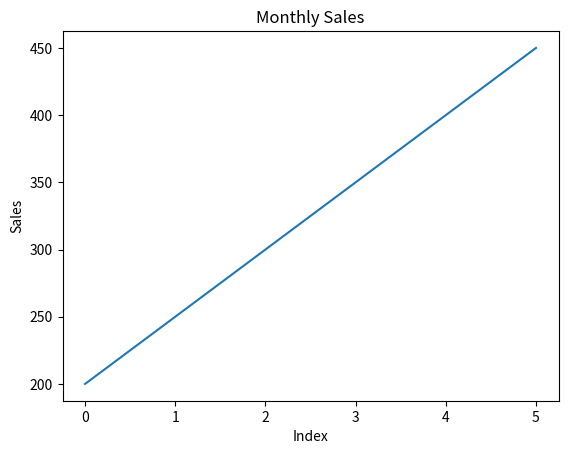
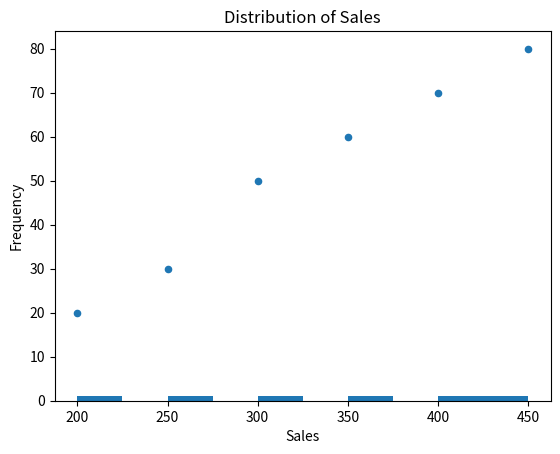

Python code for these plots, in order:
import pandas as pd

# Create a sample DataFrame
sample_data = {
    'Name': ['Alice', 'Bob', 'Charlie', 'David', 'Eva'],
    'Age': [23, 35, 45, 22, 30],
    'City': ['New York', 'Los Angeles', 'Chicago', 'Houston', 'Phoenix'],
    'Salary': [70000, 80000, 120000, 90000, 85000]
}

# Convert the dictionary to a DataFrame
df = pd.DataFrame(sample_data)

# Display the DataFrame
print(df)


# Display the DataFrame
df


# Display the first few rows
print("Displaying the first few rows of the DataFrame:")
print(df.head())
print("############################################################")

# Show summary statistics
print("Summary statistics of the DataFrame:")
print(df.describe())
print("############################################################")

# Show DataFrame info
print("Information about the DataFrame (including data types and non-null counts):")
df.info()  # info() directly prints the output, no need for print()
print("############################################################")

# Check the DataFrame's shape
print("The shape of the DataFrame (rows, columns):")
print(df.shape)
print("############################################################")

# Display column names
print("Column names of the DataFrame:")
print(df.columns)
print("############################################################")

# Check the data types of each column
print("Data types of each column in the DataFrame:")
print(df.dtypes)
print("############################################################")



# Select a column
print("Selecting the 'City' column:")
column = df['City']
print(column)
print("############################################################")

# Select multiple columns
print("Selecting multiple columns: 'Name' and 'Age':")
multiple_columns = df[['Name', 'Age']]
print(multiple_columns)
print("############################################################")

# Select rows by index
print("Selecting a row by index (index 0 corresponds to Alice):")
row = df.iloc[0]  # Alice is at index 0
print(row)
print("############################################################")

# Select rows by label
print("Selecting specific columns for row with label/index 1 (which is Bob):")
label_row = df.loc[1, ['Name', 'City', 'Salary']]  # Row 1 is Bob
print(label_row)
print("############################################################")

# Access a single value by row and column position
print("Accessing a single value by row and column position (Row 0, Column 0):")
value = df.iat[0, 0]
print(value)
print("############################################################")



import pandas as pd
import numpy as np

# Create a sample DataFrame with missing values, specific values to replace, and duplicate rows
sample_data = {
    'Name': ['Alice', 'Bob', 'Charlie', 'David', 'Eva', 'Bob'],
    'Age': [23, np.nan, 45, 22, 30, np.nan],
    'City': ['New York', 'Los Angeles', 'Chicago', 'Houston', 'Phoenix', 'Los Angeles'],
    'Salary': [70000, 80000, 120000, np.nan, 85000, 80000]
}

df = pd.DataFrame(sample_data)

# Display the DataFrame
print(df)

# Remove missing values
print("Removing rows with missing values (NaN):")
df_cleaned = df.dropna()
print(df_cleaned)
print("############################################################")

# Fill missing values
print("Filling missing values (NaN) with 0:")
df_filled = df.fillna(0)
print(df_filled)
print("############################################################")

# Replace specific values
print("Replacing occurrences of 'old_value' with 'new_value':")
df_replaced = df.replace('old_value', 'new_value')
print(df_replaced)
print("############################################################")

# Remove duplicate rows
print("Removing duplicate rows from the DataFrame:")
df_no_duplicates = df.drop_duplicates()
print(df_no_duplicates)
print("############################################################")


import pandas as pd
import numpy as np

# Create a sample DataFrame for aggregation and grouping examples
sample_data = {
    'Department': ['HR', 'Finance', 'IT', 'HR', 'IT', 'Finance', 'HR'],
    'Employees': [5, 10, 25, 8, 15, 12, 9],
    'Salary': [50000, 60000, 120000, 55000, 110000, 65000, 52000],
    'Bonus': [5000, 6000, 12000, 5500, 11000, np.nan, 5200]
}

df = pd.DataFrame(sample_data)

# Display the DataFrame
print(df)

df

# Sum values
print("Summing the values in the 'Salary' column:")
total_sum = df['Salary'].sum()
print(f"Total sum of Salary: {total_sum}")
print("############################################################")

# Mean values
print("Calculating the mean (average) of the 'Salary' column:")
mean_value = df['Salary'].mean()
print(f"Mean Salary: {mean_value}")
print("############################################################")

# Group by a column and compute the mean
print("Grouping by the 'Department' column and computing the mean of each group:")
grouped_mean = df.groupby('Department').mean(numeric_only=True)
print(grouped_mean)
print("############################################################")

# Count non-null values
print("Counting non-null values in the 'Bonus' column:")
count_values = df['Bonus'].count()
print(f"Count of non-null Bonus values: {count_values}")
print("############################################################")


import pandas as pd

# Create a sample DataFrame for sorting and custom function application
data = {
    'Name': ['Alice', 'Bob', 'Charlie', 'David', 'Eva'],
    'Age': [23, 35, 45, 22, 30],
    'Salary': [70000, 80000, 120000, 90000, 85000],
    'Department': ['HR', 'Finance', 'IT', 'HR', 'Finance']
}

df = pd.DataFrame(data)

# Create a second DataFrame for concatenation and appending
data_new = {
    'Name': ['Frank', 'Grace'],
    'Age': [40, 29],
    'Salary': [95000, 67000],
    'Department': ['HR', 'Finance']
}
df_new = pd.DataFrame(data_new)

df

df_new

# Sort by column values
print("Sorting the DataFrame by the 'Department' column:")
df_sorted = df.sort_values(by='Department')
print(df_sorted)
print("############################################################")

# Apply a custom function to each element
print("Doubling the values in the 'Salary' column using a custom function:")
df['Salary'] = df['Salary'].apply(lambda x: x * 2)
print(df)
print("############################################################")

# Concatenate two DataFrames
print("Concatenating two DataFrames (df and df_new):")
df_combined = pd.concat([df, df_new])
print(df_combined)
print("############################################################")

# Create a pivot table
print("Creating a pivot table with 'Department' as the index and summing 'Salary':")
pivot_table = df.pivot_table(index='Department', values='Salary', aggfunc='sum')
print(pivot_table)
print("############################################################")

# Transpose the DataFrame
print("Transposing the DataFrame (switching rows and columns):")
df_transposed = df.T
print(df_transposed)
print("############################################################")


import pandas as pd

# Create a sample DataFrame for sorting and custom function application
data = {
    'Name': ['Alice', 'Bob', 'Charlie', 'David', 'Eva'],
    'Age': [23, 35, 45, 22, 30],
    'Salary': [70000, 80000, 120000, 90000, 85000],
    'Department': ['HR', 'Finance', 'IT', 'HR', 'Finance']
}

df = pd.DataFrame(data)

df

# Set a column as the index
print("Setting the 'Name' column as the index of the DataFrame:")
df_indexed = df.set_index('Name')
print(df_indexed)
print("############################################################")

# Reset the index
print("Resetting the index to return the 'Name' column back as a normal column:")
df_reset = df_indexed.reset_index()
print(df_reset)
print("############################################################")

# Rename columns
print("Renaming the 'Department' column to 'Department_name':")
df_renamed = df.rename(columns={'Department': 'Department_name'})
print(df_renamed)
print("############################################################")


import pandas as pd

# Create a sample DataFrame for sorting and custom function application
data = {
    'Name': ['Alice', 'Bob', 'Charlie', 'David', 'Eva'],
    'Age': [23, 35, 45, 22, 30],
    'Salary': [70000, 80000, 120000, 90000, 85000],
    'Department': ['HR', 'Finance', 'IT', 'HR', 'Finance']
}

df = pd.DataFrame(data)

# Convert strings to lowercase
print("Converting the 'Name' column to lowercase and storing it in a new column 'name_lower':")
df['name_lower'] = df['Name'].str.lower()
print(df[['Name', 'name_lower']])
print("############################################################")

# Check if strings contain a specific pattern
print("Checking if the 'Department' column contains the string 'HR':")
contains_pattern = df['Department'].str.contains('HR')
print(contains_pattern)
print("############################################################")

# Replace occurrences of a substring
print("Replacing 'HR' with 'Human Resources' in the 'Department' column and storing the result in a new column 'Department_2':")
df['Department_2'] = df['Department'].str.replace('HR', 'Human Resources')
print(df[['Department', 'Department_2']])
print("############################################################")

# Remove leading and trailing spaces
print("Removing leading and trailing spaces from the 'Name' column and storing it in a new column 'Name_stripped':")
df['Name_stripped'] = df['Name'].str.strip()
print(df[['Name', 'Name_stripped']])
print("############################################################")


import pandas as pd

# Create a sample DataFrame
data = {
    'Product': ['A', 'B', 'C', 'D', 'E'],
    'Sales_Q1': [150, 200, 300, 100, 250],
    'Sales_Q2': [180, 220, 320, 110, 270]
}

df = pd.DataFrame(data)

df

# Element-wise addition (add Sales_Q1 and Sales_Q2)
print("Performing element-wise addition of 'Sales_Q1' and 'Sales_Q2' to create 'Total_Sales':")
df['Total_Sales'] = df['Sales_Q1'] + df['Sales_Q2']
print(df)
print("############################################################")

# Cumulative sum of 'Total_Sales' (cumulative sum is a running total)
print("Calculating the cumulative sum of 'Total_Sales' (running total) and storing it in 'Cumulative_Sales':")
df['Cumulative_Sales'] = df['Total_Sales'].cumsum()
print(df)
print("############################################################")

# Cumulative max of 'Total_Sales' (shows the max value up to this point)
print("Calculating the cumulative maximum of 'Total_Sales' (the maximum value encountered so far) and storing it in 'Cumulative_Max_Sales':")
df['Cumulative_Max_Sales'] = df['Total_Sales'].cummax()
print(df)
print("############################################################")


import pandas as pd
import matplotlib.pyplot as plt

# Create a sample DataFrame
data = {
    'Month': ['Jan', 'Feb', 'Mar', 'Apr', 'May', 'Jun'],
    'Sales': [200, 250, 300, 350, 400, 450],
    'Profit': [20, 30, 50, 60, 70, 80]
}

df = pd.DataFrame(data)

df

import matplotlib.pyplot as plt

# Basic line plot (plot 'Sales' over the months)
print("Creating a basic line plot for 'Sales' over the months:")
df['Sales'].plot()
plt.title('Monthly Sales')
plt.xlabel('Index')
plt.ylabel('Sales')
plt.show()
print("############################################################")

# Scatter plot (Sales vs Profit)
print("Creating a scatter plot to visualize the relationship between 'Sales' and 'Profit':")
df.plot(kind='scatter', x='Sales', y='Profit')
plt.title('Sales vs Profit')
plt.xlabel('Sales')
plt.ylabel('Profit')
plt.show()
print("############################################################")

# Histogram of 'Sales'
print("Creating a histogram to show the distribution of 'Sales':")
df['Sales'].plot(kind='hist')
plt.title('Distribution of Sales')
plt.xlabel('Sales')
plt.show()
print("############################################################")
